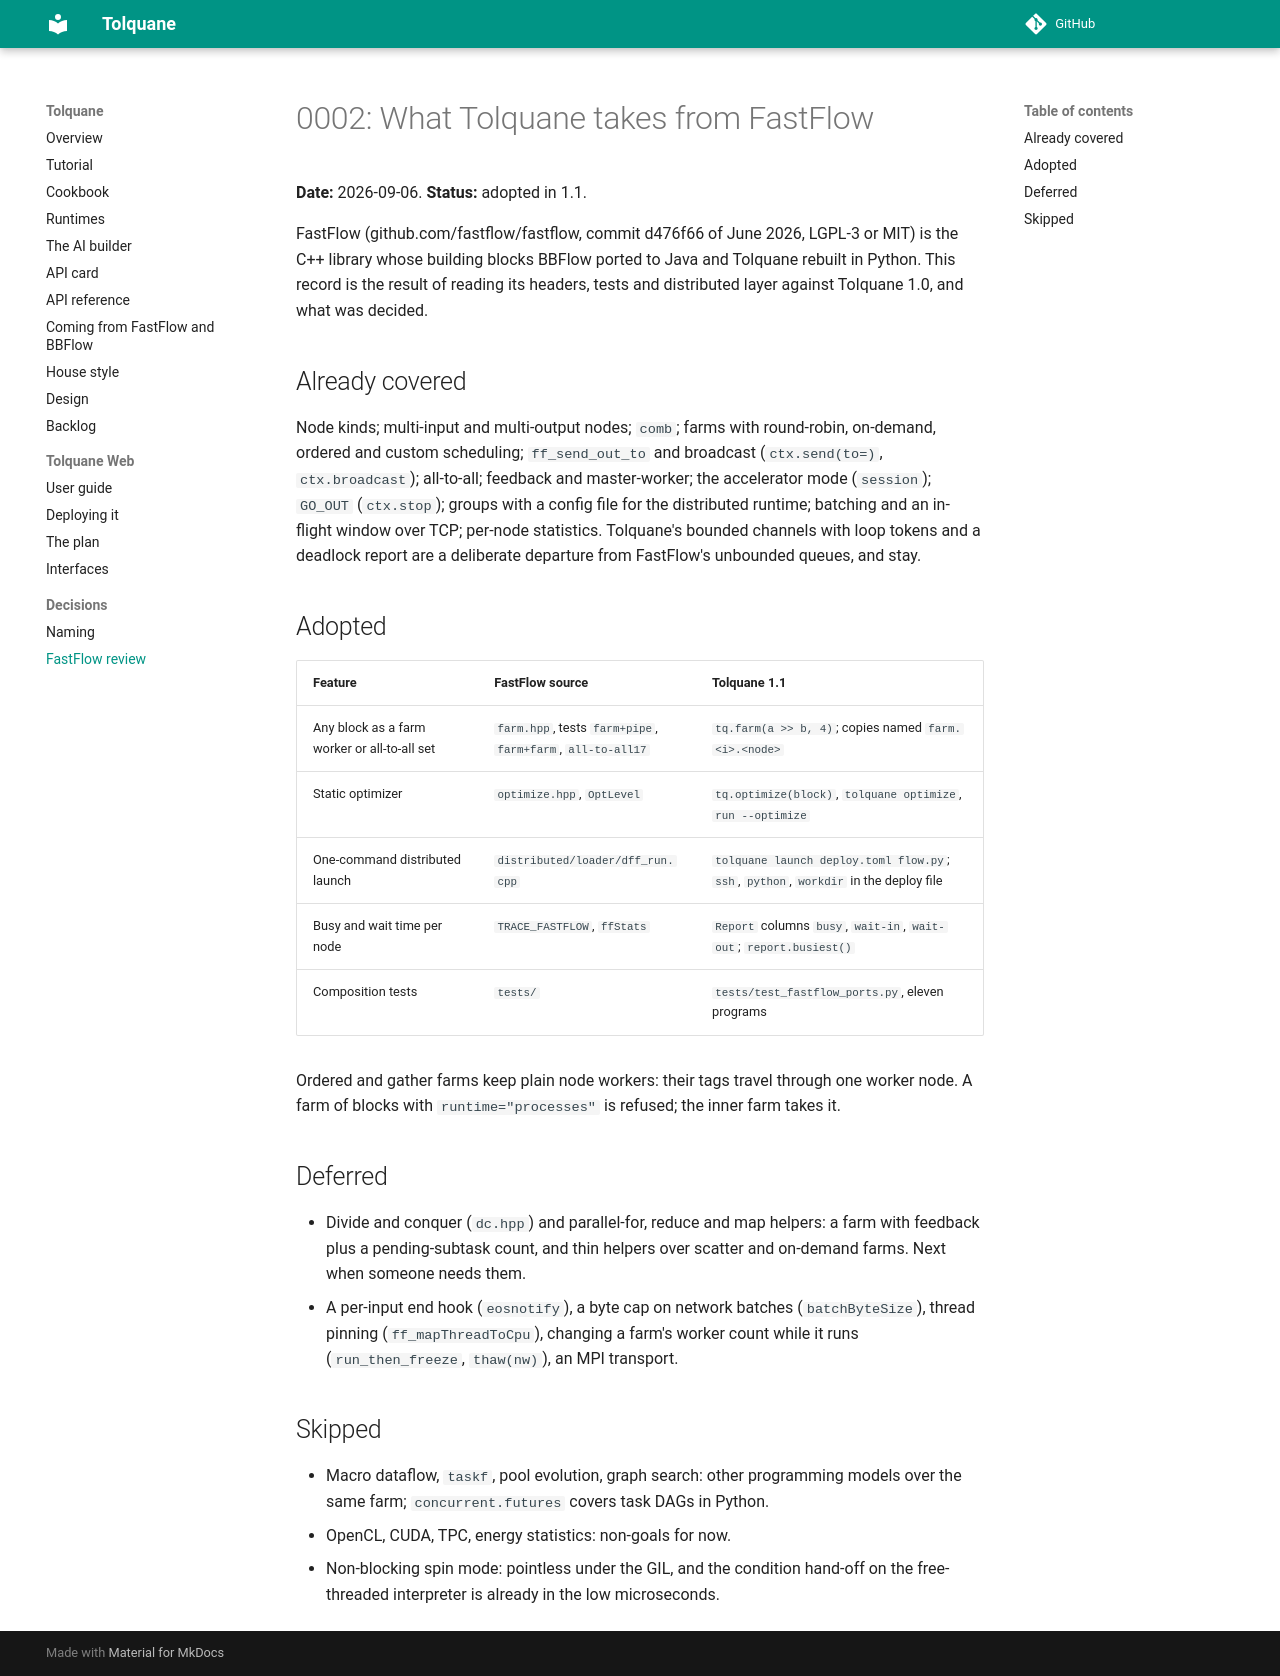

repository: robtacconelli/Tolquane · page: decisions/0002-fastflow-review/index.html · generator: mkdocs

# 0002: What Tolquane takes from FastFlow

**Date:** 2026-09-06. **Status:** adopted in 1.1.

FastFlow (github.com/fastflow/fastflow, commit d476f66 of June 2026, LGPL-3 or MIT) is the
C++ library whose building blocks BBFlow ported to Java and Tolquane rebuilt in Python. This
record is the result of reading its headers, tests and distributed layer against Tolquane
1.0, and what was decided.

## Already covered

Node kinds; multi-input and multi-output nodes; `comb`; farms with round-robin, on-demand,
ordered and custom scheduling; `ff_send_out_to` and broadcast (`ctx.send(to=)`,
`ctx.broadcast`); all-to-all; feedback and master-worker; the accelerator mode (`session`);
`GO_OUT` (`ctx.stop`); groups with a config file for the distributed runtime; batching and an
in-flight window over TCP; per-node statistics. Tolquane's bounded channels with loop tokens
and a deadlock report are a deliberate departure from FastFlow's unbounded queues, and stay.

## Adopted

| Feature | FastFlow source | Tolquane 1.1 |
|---|---|---|
| Any block as a farm worker or all-to-all set | `farm.hpp`, tests `farm+pipe`, `farm+farm`, `all-to-all17` | `tq.farm(a >> b, 4)`; copies named `farm.<i>.<node>` |
| Static optimizer | `optimize.hpp`, `OptLevel` | `tq.optimize(block)`, `tolquane optimize`, `run --optimize` |
| One-command distributed launch | `distributed/loader/dff_run.cpp` | `tolquane launch deploy.toml flow.py`; `ssh`, `python`, `workdir` in the deploy file |
| Busy and wait time per node | `TRACE_FASTFLOW`, `ffStats` | `Report` columns `busy`, `wait-in`, `wait-out`; `report.busiest()` |
| Composition tests | `tests/` | `tests/test_fastflow_ports.py`, eleven programs |

Ordered and gather farms keep plain node workers: their tags travel through one worker
node. A farm of blocks with `runtime="processes"` is refused; the inner farm takes it.

## Deferred

- Divide and conquer (`dc.hpp`) and parallel-for, reduce and map helpers: a farm with
  feedback plus a pending-subtask count, and thin helpers over scatter and on-demand
  farms. Next when someone needs them.
- A per-input end hook (`eosnotify`), a byte cap on network batches (`batchByteSize`),
  thread pinning (`ff_mapThreadToCpu`), changing a farm's worker count while it runs
  (`run_then_freeze`, `thaw(nw)`), an MPI transport.

## Skipped

- Macro dataflow, `taskf`, pool evolution, graph search: other programming models over
  the same farm; `concurrent.futures` covers task DAGs in Python.
- OpenCL, CUDA, TPC, energy statistics: non-goals for now.
- Non-blocking spin mode: pointless under the GIL, and the condition hand-off on the
  free-threaded interpreter is already in the low microseconds.
